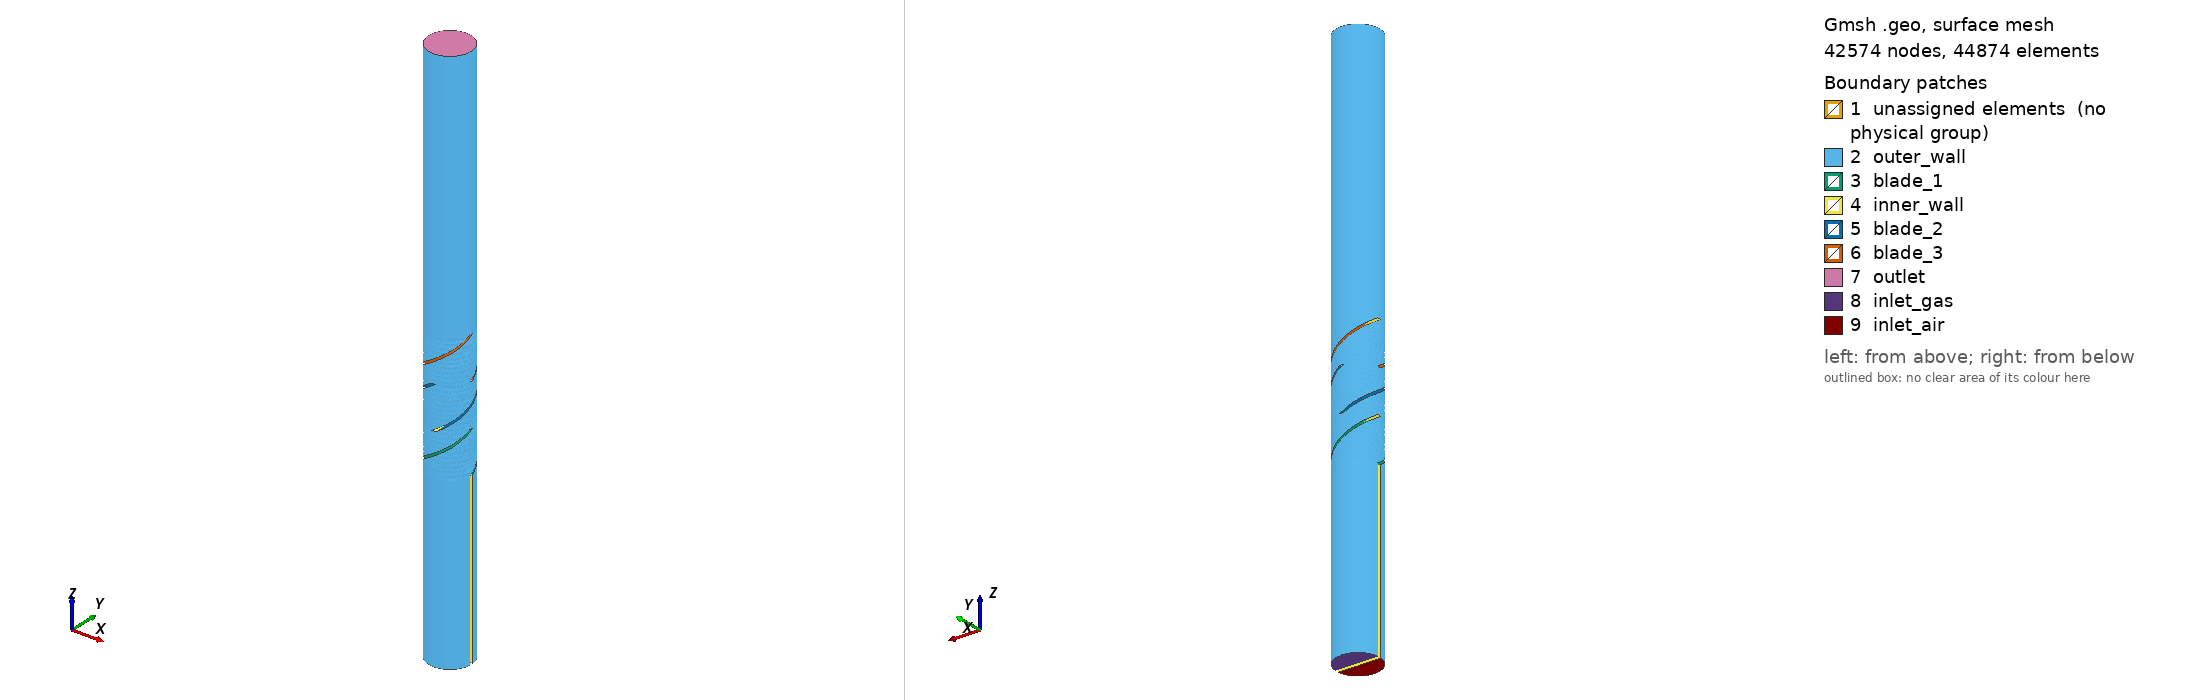

Gmsh geometry script, surface-meshed: 42574 nodes, 44874 surface elements. Boundary patches (legend numbers): 1 unassigned elements (no physical group), 2 outer_wall, 3 blade_1, 4 inner_wall, 5 blade_2, 6 blade_3, 7 outlet, 8 inlet_gas, 9 inlet_air. Left view from above one corner, right view from below the opposite corner. Legend entries are the model's physical surfaces; 'unassigned elements' are surfaces in no physical group. The drawing asked Gmsh for element sizes between 1% and 20% of the model's largest extent; the script's own settings can give other sizes.

=== Kenics_mixer_tutorial.geo (drawn) ===
// Gmsh project created on Mon Mar 28 17:05:52 2022
//-----------------------------------------------------------------------------------//
// Cristopher Morales Ubal, TU Eindhoven, 06.01.2023, 3D Kenics static mixer
//-----------------------------------------------------------------------------------//
//
//
//----------------------------------------------------------------------------------//
// Defining geometry parameters
//----------------------------------------------------------------------------------//
//
//Diameter
D=20/1000;  
//Blade thickness
a=D/10;
//ENTRANCE and EXIT LENGTH
LE=4*D;  
// Aspect ratio
AR= 1;  
//length of element
L=AR*D;
//+
//Radius
R=D/2;
//create a square at the center of the kenics mixer for creating a structured mesh
b=D/4;
// Defining twisting angle
DefineConstant[ angle={180,Min 0, Max 360,Step 1, Name "Parameter/twisting angle"}];
//+
angle=180;
//
//----------------------------------------------------------------------------------//
// Defining mesh parameters
//----------------------------------------------------------------------------------//
//
// n element cross section
nc= 10;
// n element axial length
nx= 10; 
// Progression
PR= 1;
// F: Factor refining mesh inside blades
F= 1;
// FE: Factor refining mesh entrance and exit length
FE = 3;
//
//----------------------------------------------------------------------------------//
// Defining points for creating circle, blade and blocks for structured mesh
//----------------------------------------------------------------------------------//
//
Point(2) = {0, 0, LE, 1.0};
//+
Point(3)={Sqrt((R*R)-(a*a/4)),a/2,LE,1};
//+
Point(4)={-Sqrt((R*R)-(a*a/4)),a/2,LE,1};
//+
Point(5)={Sqrt((R*R)-(a*a/4)),-a/2,LE,1};
//+
Point(6)={-Sqrt((R*R)-(a*a/4)),-a/2,LE,1};
//+
Point(7) = {0, R, LE, 1.0};
//+
Point(8) = {0, -R, LE, 1.0};
//+
Point(9) = {-R, 0, LE, 1.0};
//+
Point(10) = {R, 0, LE, 1.0};
//
Point(11)={R*Cos(Pi/4),R*Sin(Pi/4),LE,1};
//+
Point(12)={-R*Cos(Pi/4),R*Sin(Pi/4),LE,1};
//+
Point(13)={R*Cos(Pi/4),-R*Sin(Pi/4),LE,1};
//+
Point(14)={-R*Cos(Pi/4),-R*Sin(Pi/4),LE,1};
//
Point(15)={b,b,LE,1};
//+
Point(16)={b,-b,LE,1};
//+
Point(17)={-b,b,LE,1};
//+
Point(18)={-b,-b,LE,1};
//+
Point(19)={b,a/2,LE,1};
//+
Point(20)={-b,a/2,LE,1};
//+
Point(21)={b,-a/2,LE,1};
//+
Point(22)={-b,-a/2,LE,1};
//+
Point(23)={a/2,a/2,LE,1};
//+
Point(24)={a/2,-a/2,LE,1};
//+
Point(25)={-a/2,a/2,LE,1};
//+
Point(26)={-a/2,-a/2,LE,1};
//+
Point(27)={a/2,Sqrt((R*R)-(a*a/4)),LE,1};
//+
Point(28)={a/2,-Sqrt((R*R)-(a*a/4)),LE,1};
//+
Point(29)={-a/2,Sqrt((R*R)-(a*a/4)),LE,1};
//+
Point(30)={-a/2,-Sqrt((R*R)-(a*a/4)),LE,1};
//+
Point(31)={a/2,b,LE,1};
//+
Point(32)={a/2,-b,LE,1};
//+
Point(33)={-a/2,b,LE,1};
//+
Point(34)={-a/2,-b,LE,1};
//----------------------------------------------------------------------------------//
// Creating line and circles
//----------------------------------------------------------------------------------//
//
Line(37) = {11, 15};
//+
Line(38) = {15, 19};
//+
Line(39) = {17, 20};
//+
Line(40) = {12, 17};
//+
Line(41) = {15, 31};
//+
Line(42) = {16, 21};
//+
Line(43) = {22, 18};
//+
Line(44) = {16, 32};
//+
Line(45) = {13, 16};
//+
Line(46) = {14, 18};
//+
Circle(47) = {3, 2, 11};
//+
Circle(48) = {11, 2, 27};
//+
Circle(49) = {27,2,29};
//+
Circle(50) = {29,2,12};
//+
Circle(51) = {12, 2, 4};
//+
Circle(52) = {6, 2, 14};
//+
Circle(54) = {13, 2, 28};
//+
Circle(55) = {28, 2, 30};
//+
Circle(56) = {30, 2, 14};
//+
Circle(57) = {13, 2, 5};
//+
Line(58) = {3, 19};
//+
Line(59) = {19, 23};
//+
Line(60) = {20, 4};
//+
Line(61) = {5, 21};
//+
Line(62) = {21, 24};
//+
Line(63) = {22, 6};
//+
Line(64)={23,25};
//+
Line(65)={25,20};
//+
Line(66)={24,26};
//+
Line(67)={26,22};
//+
Line(68) = {27, 31};
//+
Line(69) = {31, 23};
//+
Line(70) = {29, 33};
//+
Line(71) = {33, 25};
//+
Line(72) = {24, 32};
//+
Line(73) = {32, 28};
//+
Line(74) = {26, 34};
//+
Line(75) = {34, 30};
//+
Line(76) = {31, 33};
//+
Line(77) = {33, 17};
//+
Line(78) = {32, 34};
//+
Line(79) = {34, 18};
//+
//----------------------------------------------------------------------------------//
// Defining curve loops and plane surfaces
//----------------------------------------------------------------------------------//
//
Curve Loop(1) = {47, 37, 38, -58};
//+
Plane Surface(1) = {1};
//+
Curve Loop(2) = {48, 68, -41, -37};
//+
Plane Surface(2) = {2};
//+
Curve Loop(3) = {38, 59, -69, -41};
//+
Plane Surface(3) = {3};
//+
Curve Loop(4) = {69, 64, -71, -76};
//+
Plane Surface(4) = {4};
//+
Curve Loop(5) = {68, 76, -70, -49};
//+
Plane Surface(5) = {5};
//+
Curve Loop(6) = {70, 77, -40, -50};
//+
Plane Surface(6) = {6};
//+
Curve Loop(7) = {71, 65, -39, -77};
//+
Plane Surface(7) = {7};
//+
Curve Loop(8) = {39, 60, -51, 40};
//+
Plane Surface(8) = {8};
//+
Curve Loop(9) = {57, 61, -42, -45};
//+
Plane Surface(9) = {9};
//+
Curve Loop(10) = {42, 62, 72, -44};
//+
Plane Surface(10) = {10};
//+
Curve Loop(11) = {72, 78, -74, -66};
//+
Plane Surface(11) = {11};
//+
Curve Loop(12) = {74, 79, -43, -67};
//+
Plane Surface(12) = {12};
//+
Curve Loop(13) = {43, -46, -52, -63};
//+
Plane Surface(13) = {13};
//+
Curve Loop(14) = {45, 44, 73, -54};
//+
Plane Surface(14) = {14};
//+
Curve Loop(15) = {73, 55, -75, -78};
//+
Plane Surface(15) = {15};
//+
Curve Loop(16) = {75, 56, 46, -79};
//+
Plane Surface(16) = {16};
//+
//----------------------------------------------------------------------------------//
// make structured mesh with transfinite curves and transfinite surfaces
//----------------------------------------------------------------------------------//
//
Transfinite Curve {47, 37, 38, 58} = nc Using Progression PR;
//+
Transfinite Curve {37, 48, 68, 41} = nc Using Progression PR;
//+
Transfinite Curve {68, 49, 70, 76} = nc Using Progression PR;
//+
Transfinite Curve {70, 50, 40, 77} = nc Using Progression PR;
//+
Transfinite Curve {38, 41, 69, 59} = nc Using Progression PR;
//+
Transfinite Curve {69, 76, 71, 64} = nc Using Progression PR;
//+
Transfinite Curve {71, 77, 39, 65} = nc Using Progression PR;
//+
Transfinite Curve {39, 40, 51, 60} = nc Using Progression PR;
//+
Transfinite Curve {57, 61, 42, 45} = nc Using Progression PR;
//+
Transfinite Curve {42, 62, 72, 44} = nc Using Progression PR;
//+
Transfinite Curve {72, 66, 74, 78} = nc Using Progression PR;
//+
Transfinite Curve {74, 67, 43, 79} = nc Using Progression PR;
//+
Transfinite Curve {43, 63, 52, 46} = nc Using Progression PR;
//+
Transfinite Curve {45, 44, 73, 54} = nc Using Progression PR;
//+
Transfinite Curve {73, 78, 75, 55} = nc Using Progression PR;
//+
Transfinite Curve {75, 79, 46, 56} = nc Using Progression PR;
//+
Transfinite Surface {1};
//+
Transfinite Surface {2};
//+
Transfinite Surface {5};
//+
Transfinite Surface {6};
//+
Transfinite Surface {8};
//+
Transfinite Surface {7};
//+
Transfinite Surface {4};
//+
Transfinite Surface {3};
//+
Transfinite Surface {9};
//+
Transfinite Surface {10};
//+
Transfinite Surface {11};
//+
Transfinite Surface {12};
//+
Transfinite Surface {13};
//+
Transfinite Surface {16};
//+
Transfinite Surface {15};
//+
Transfinite Surface {14};
//+
Recombine Surface "*";
//+
//----------------------------------------------------------------------------------//
// Create First blade
//----------------------------------------------------------------------------------//
//
out1[]=Extrude{{0,0,L},{0,0,1},{0,0,0.25},angle*Pi/180}{Surface{1,2,3,4,5,6,7,8,9,10,11,12,13,14,15,16};Layers{F*nx};Recombine;};
//+
//----------------------------------------------------------------------------------//
// Translate first face of the inlet and rotate 180 degrees for creating the second blade
//----------------------------------------------------------------------------------//
//
S115[]=Translate {0, 0, 2*L} {Duplicata {Surface{1};  Surface{2}; Surface{3}; Surface{4}; Surface{5}; Surface{6}; Surface{7}; Surface{8};Surface{9};Surface{10};Surface{11};Surface{12};Surface{13};Surface{14};Surface{15};Surface{16};}};
//+
S116[] = Rotate{ {0,0,1},{0,0,0.25},Pi/2} {Surface{S115[]};};
//+
Recombine Surface "*";
//+
//----------------------------------------------------------------------------------//
// make structured mesh with transfinite curves and surfaces
//----------------------------------------------------------------------------------//
//
Transfinite Curve {473, 474, 475, 476} = nc Using Progression PR;
//+
Transfinite Curve {501, 476, 481, 500} = nc Using Progression PR;
//+
Transfinite Curve {475, 479, 480, 481} = nc Using Progression PR;
//+
Transfinite Curve {504, 500, 484, 505} = nc Using Progression PR;
//+
Transfinite Curve {509, 505, 489, 494} = nc Using Progression PR;
//+
Transfinite Curve {489, 485, 491, 490} = nc Using Progression PR;
//+
Transfinite Curve {494, 490, 496, 495} = nc Using Progression PR;
//+
Transfinite Curve {484, 480, 486, 485} = nc Using Progression PR;
//+
Transfinite Curve {436, 433, 434, 435} = nc Using Progression PR;
//+
Transfinite Curve {444, 435, 440, 445} = nc Using Progression PR;
//+
Transfinite Curve {440, 434, 438, 439} = nc Using Progression PR;
//+
Transfinite Curve {449, 445, 451, 450} = nc Using Progression PR;
//+
Transfinite Curve {451, 439, 456, 455} = nc Using Progression PR;
//+
Transfinite Curve {464, 450, 459, 465} = nc Using Progression PR;
//+
Transfinite Curve {459, 455, 461, 460} = nc Using Progression PR;
//+
Transfinite Curve {469, 465, 460, 470} = nc Using Progression PR;
//+
Transfinite Surface {432};
//+
Transfinite Surface {437};
//+
Transfinite Surface {442};
//+
Transfinite Surface {447};
//+
Transfinite Surface {452};
//+
Transfinite Surface {462};
//+
Transfinite Surface {457};
//+
Transfinite Surface {467};
//+
Transfinite Surface {472};
//+
Transfinite Surface {497};
//+
Transfinite Surface {477};
//+
Transfinite Surface {502};
//+
Transfinite Surface {507};
//+
Transfinite Surface {482};
//+
Transfinite Surface {487};
//+
Transfinite Surface {492};
//+
Recombine Surface "*";
//+
//----------------------------------------------------------------------------------//
// Create Second blade
//----------------------------------------------------------------------------------//
//
out2[]=Extrude{{0,0,-L},{0,0,1},{0,0,0.25},-angle*Pi/180}{Surface{432,437,442,447,452,462,457,467,472,497,477,502,507,482,487,492};Layers{F*nx};Recombine;};
//+
//----------------------------------------------------------------------------------//
// repeat the process above for creating the third blade
//----------------------------------------------------------------------------------//
//
S117[]=Translate {0, 0, 3*L} {Duplicata {Surface{1};  Surface{2}; Surface{3}; Surface{4}; Surface{5}; Surface{6}; Surface{7}; Surface{8};Surface{9};Surface{10};Surface{11};Surface{12};Surface{13};Surface{14};Surface{15};Surface{16};}};
//+
// third is rotate 180 degrees with respect to the first blade( in other words, they are parallell)
//
S118[] = Rotate{ {0,0,1},{0,0,0.25},Pi} {Surface{S117[]};};
//+
Recombine Surface "*";
//+
Transfinite Curve {897, 896, 892, 898} = nc Using Progression PR;
//+
Transfinite Curve {911, 907, 891, 896} = nc Using Progression PR;
//+
Transfinite Curve {907, 906, 902, 886} = nc Using Progression PR;
//+
Transfinite Curve {902, 903, 878, 883} = nc Using Progression PR;
//+
Transfinite Curve {892, 891, 887, 893} = nc Using Progression PR;
//+
Transfinite Curve {887, 886, 882, 888} = nc Using Progression PR;
//+
Transfinite Curve {882, 883, 877, 881} = nc Using Progression PR;
//+
Transfinite Curve {877, 878, 875, 876} = nc Using Progression PR;
//+
Transfinite Curve {872, 871, 867, 862} = nc Using Progression PR;
//+
Transfinite Curve {867, 866, 852, 861} = nc Using Progression PR;
//+
Transfinite Curve {852, 851, 847, 853} = nc Using Progression PR;
//+
Transfinite Curve {847, 846, 837, 842} = nc Using Progression PR;
//+
Transfinite Curve {837, 838, 835, 836} = nc Using Progression PR;
//+
Transfinite Curve {862, 861, 857, 863} = nc Using Progression PR;
//+
Transfinite Curve {857, 853, 841, 858} = nc Using Progression PR;
//+
Transfinite Curve {841, 842, 836, 840} = nc Using Progression PR;
//+
Transfinite Surface {894};
//+
Transfinite Surface {909};
//+
Transfinite Surface {889};
//+
Transfinite Surface {884};
//+
Transfinite Surface {904};
//+
Transfinite Surface {899};
//+
Transfinite Surface {879};
//+
Transfinite Surface {874};
//+
Transfinite Surface {869};
//+
Transfinite Surface {864};
//+
Transfinite Surface {849};
//+
Transfinite Surface {844};
//+
Transfinite Surface {834};
//+
Transfinite Surface {839};
//+
Transfinite Surface {854};
//+
Transfinite Surface {859};
//+
Recombine Surface "*";
//
//----------------------------------------------------------------------------------//
// Create Third blade
//----------------------------------------------------------------------------------//
//
out3[]=Extrude{{0,0,-L},{0,0,1},{0,0,0.25},-angle*Pi/180}{Surface{894,909,889,884,904,899,879,874,869,864,849,844,834,839,854,859};Layers{F*nx};Recombine;};
//
//----------------------------------------------------------------------------------//
// Create exit pipe (mainly repeating the same procedure above but without twisting, angle=0)
//----------------------------------------------------------------------------------//
//
// note that the exit lenght is 1.5*LE=6D in order to reduce the effect of the outlet BC 
S119[]=Translate {0, 0, 3*L+1.5*LE} {Duplicata {Surface{1};  Surface{2}; Surface{3}; Surface{4}; Surface{5}; Surface{6}; Surface{7}; Surface{8};Surface{9};Surface{10};Surface{11};Surface{12};Surface{13};Surface{14};Surface{15};Surface{16};}};
//+
Line(1306) = {2722, 2851};
//+
Line(1307) = {2751, 2867};
//+
Line(1308) = {2767, 2887};
//+
Line(1309) = {2817, 2903};
//+
Circle(1310) = {2833, 2713, 2920};
//+
Circle(1311) = {2712, 2713, 2847};
//+
Curve Loop(17) = {1232, 1311, 1270, -1306};
//+
Plane Surface(1304) = {17};
//+
Curve Loop(18) = {1240, 1307, -1275, -1306};
//+
Plane Surface(1305) = {18};
//+
Curve Loop(19) = {1245, 1308, 1282, -1307};
//+
Plane Surface(1306) = {19};
//+
Curve Loop(20) = {1260, 1309, 1287, -1308};
//+
Plane Surface(1307) = {20};
//+
Curve Loop(21) = {1265, 1310, 1292, -1309};
//+
Plane Surface(1308) = {21};
//+
Transfinite Curve {1266, 1256, 1261, 1265} = nc Using Progression PR;
//+
Transfinite Curve {1257, 1251, 1255, 1256} = nc Using Progression PR;
//+
Transfinite Curve {1251, 1252, 1235, 1247} = nc Using Progression PR;
//+
Transfinite Curve {1235, 1234, 1230, 1236} = nc Using Progression PR;
//+
Transfinite Curve {1255, 1246, 1260, 1261} = nc Using Progression PR;
//+
Transfinite Curve {1246, 1247, 1241, 1245} = nc Using Progression PR;
//+
Transfinite Curve {1236, 1231, 1240, 1241} = nc Using Progression PR;
//+
Transfinite Curve {1231, 1230, 1229, 1232} = nc Using Progression PR;
//+
Transfinite Curve {1265, 1309, 1292, 1310} = nc Using Progression PR;
//+
Transfinite Curve {1309, 1260, 1308, 1287} = nc Using Progression PR;
//+
Transfinite Curve {1308, 1245, 1307, 1282} = nc Using Progression PR;
//+
Transfinite Curve {1307, 1240, 1306, 1275} = nc Using Progression PR;
//+
Transfinite Curve {1306, 1232, 1311, 1270} = nc Using Progression PR;
//+
Transfinite Curve {1292, 1286, 1290, 1291} = nc Using Progression PR;
//+
Transfinite Curve {1286, 1287, 1281, 1285} = nc Using Progression PR;
//+
Transfinite Curve {1281, 1282, 1276, 1280} = nc Using Progression PR;
//+
Transfinite Curve {1276, 1275, 1271, 1277} = nc Using Progression PR;
//+
Transfinite Curve {1271, 1270, 1269, 1272} = nc Using Progression PR;
//+
Transfinite Curve {1290, 1285, 1301, 1305} = nc Using Progression PR;
//+
Transfinite Curve {1301, 1280, 1296, 1300} = nc Using Progression PR;
//+
Transfinite Curve {1296, 1277, 1272, 1297} = nc Using Progression PR;
//+
Transfinite Surface {1253};
//+
Transfinite Surface {1248};
//+
Transfinite Surface {1233};
//+
Transfinite Surface {1263};
//+
Transfinite Surface {1258};
//+
Transfinite Surface {1243};
//+
Transfinite Surface {1238};
//+
Transfinite Surface {1228};
//+
Transfinite Surface {1308};
//+
Transfinite Surface {1307};
//+
Transfinite Surface {1306};
//+
Transfinite Surface {1305};
//+
Transfinite Surface {1304};
//+
Transfinite Surface {1288};
//+
Transfinite Surface {1283};
//+
Transfinite Surface {1278};
//+
Transfinite Surface {1273};
//+
Transfinite Surface {1268};
//+
Transfinite Surface {1303};
//+
Transfinite Surface {1298};
//+
Transfinite Surface {1293};
//+
Recombine Surface "*";
//+
out4[]=Extrude{{0,0,-1.5*LE},{0,0,1},{0,0,0.25},0}{Surface{1253,1248,1233,1263,1258,1243,1238,1228,1308,1307,1306,1305,1304,1288,1283,1278,1273,1268,1303,1298,1293};Layers{{2*FE*nx/3,FE*nx/3},{0.75,1}};Recombine;};
//+
//----------------------------------------------------------------------------------//
// Create entrance pipe (similar to the procedure above)
//----------------------------------------------------------------------------------//
//
S120[]=Translate {0, 0, -LE} {Duplicata {Surface{1};  Surface{2}; Surface{3}; Surface{4}; Surface{5}; Surface{6}; Surface{7}; Surface{8};Surface{9};Surface{10};Surface{11};Surface{12};Surface{13};Surface{14};Surface{15};Surface{16};}};
//+
Transfinite Curve {1732, 1722, 1727, 1731} = nc Using Progression PR;
//+
Transfinite Curve {1722, 1723, 1717, 1721} = nc Using Progression PR;
//+
Transfinite Curve {1717, 1718, 1701, 1713} = nc Using Progression PR;
//+
Transfinite Curve {1701, 1700, 1696, 1702} = nc Using Progression PR;
//+
Transfinite Curve {1727, 1721, 1712, 1726} = nc Using Progression PR;
//+
Transfinite Curve {1712, 1713, 1707, 1711} = nc Using Progression PR;
//+
Transfinite Curve {1707, 1702, 1697, 1706} = nc Using Progression PR;
//+
Transfinite Curve {1758, 1752, 1756, 1757} = nc Using Progression PR;
//+
Transfinite Curve {1752, 1753, 1747, 1751} = nc Using Progression PR;
//+
Transfinite Curve {1747, 1748, 1742, 1746} = nc Using Progression PR;
//+
Transfinite Curve {1742, 1741, 1737, 1743} = nc Using Progression PR;
//+
Transfinite Curve {1737, 1736, 1735, 1738} = nc Using Progression PR;
//+
Transfinite Curve {1756, 1751, 1767, 1771} = nc Using Progression PR;
//+
Transfinite Curve {1767, 1746, 1762, 1766} = nc Using Progression PR;
//+
Transfinite Curve {1762, 1743, 1738, 1763} = nc Using Progression PR;
//+
Transfinite Curve {1695, 1696, 1697, 1698} = nc Using Progression PR;
//+
Transfinite Surface {1694};
//+
Transfinite Surface {1699};
//+
Transfinite Surface {1714};
//+
Transfinite Surface {1719};
//+
Transfinite Surface {1704};
//+
Transfinite Surface {1709};
//+
Transfinite Surface {1724};
//+
Transfinite Surface {1729};
//+
Transfinite Surface {1734};
//+
Transfinite Surface {1739};
//+
Transfinite Surface {1744};
//+
Transfinite Surface {1749};
//+
Transfinite Surface {1754};
//+
Transfinite Surface {1769};
//+
Transfinite Surface {1764};
//+
Transfinite Surface {1759};
//+
Recombine Surface "*";
//+
out5[]=Extrude{{0,0,LE},{0,0,1},{0,0,0.25},0}{Surface{1694,1699,1714,1719,1704,1709,1724,1729,1734,1739,1744,1749,1754,1769,1764,1759};Layers{{2*FE*nx/3,FE*nx/3},{0.75,1}};Recombine;};
//+
Recombine Surface "*";
//+
//----------------------------------------------------------------------------------//
// Defining Physical Groups
//----------------------------------------------------------------------------------//
//
Physical Surface("inlet_gas") = {1694, 1699, 1714, 1719, 1704, 1709, 1724, 1729};
//+
Physical Surface("inlet_air") = {1734, 1739, 1744, 1749, 1754, 1769, 1764, 1759};
//+
Physical Surface("outlet") = {1248, 1253, 1263, 1258, 1243, 1306, 1307, 1308, 1238, 1233, 1228, 1304, 1305, 1283, 1288, 1278, 1273, 1268, 1293, 1298, 1303};
//+
Physical Surface("outer_wall") = {2071, 2037, 2050, 1928, 1780, 1801, 1830, 1851, 1919, 2020};
//+
Physical Surface("outer_wall") += {88, 110, 188, 210, 250, 264, 386, 400, 422, 360};
//+
Physical Surface("outer_wall") += {709, 739, 761, 829, 667, 650, 607, 539, 518, 676};
//+
Physical Surface("outer_wall") += {945, 928, 1009, 1039, 1061, 1159, 1180, 1205, 1227, 1082};
//+
Physical Surface("outer_wall") += {1332, 1391, 1353, 1362, 1578, 1464, 1439, 1552, 1634, 1693, 1659, 1672};
//+
Physical Surface("inner_wall") = {1932, 1881, 1953, 1982, 2003, 2024, 1864, 1792, 1898, 1915};
//+
Physical Surface("inner_wall") += {748, 791, 321, 409, 586, 608, 167, 189};
//+
Physical Surface("inner_wall") += {502, 482, 1129, 1206, 447, 452, 996, 1018};
//+
Physical Surface("inner_wall") += {1473, 1495, 1517, 1539, 1561};
//+
Physical Surface("blade_1") = {158, 224, 246, 136, 100, 364, 342, 290, 268, 320};
//+
Physical Surface("blade_2") = {680, 722, 790, 812, 833, 663, 621, 577, 560, 530};
//+
Physical Surface("blade_3") = {1078, 995, 1099, 1120, 1142, 1171, 1052, 1065, 974, 932};
//+
Physical Volume("fluid") = {83, 82, 81, 80, 79, 85, 84, 78, 70, 74, 75, 76, 77, 73, 72, 71, 16, 15, 14, 9, 10, 11, 12, 13, 1, 3, 4, 7, 8, 6, 5, 2};
//+
Physical Volume("fluid") += {28, 29, 32, 31, 30, 27, 26, 25, 17, 19, 20, 22, 24, 23, 21, 18, 41, 33, 34, 35, 42, 48, 47, 46, 45, 44, 43, 36, 39, 40, 38, 37, 68, 67, 62, 63, 64, 65, 69, 66, 61, 60, 59, 58, 57, 52, 53, 54, 55, 56, 51, 50, 49};
